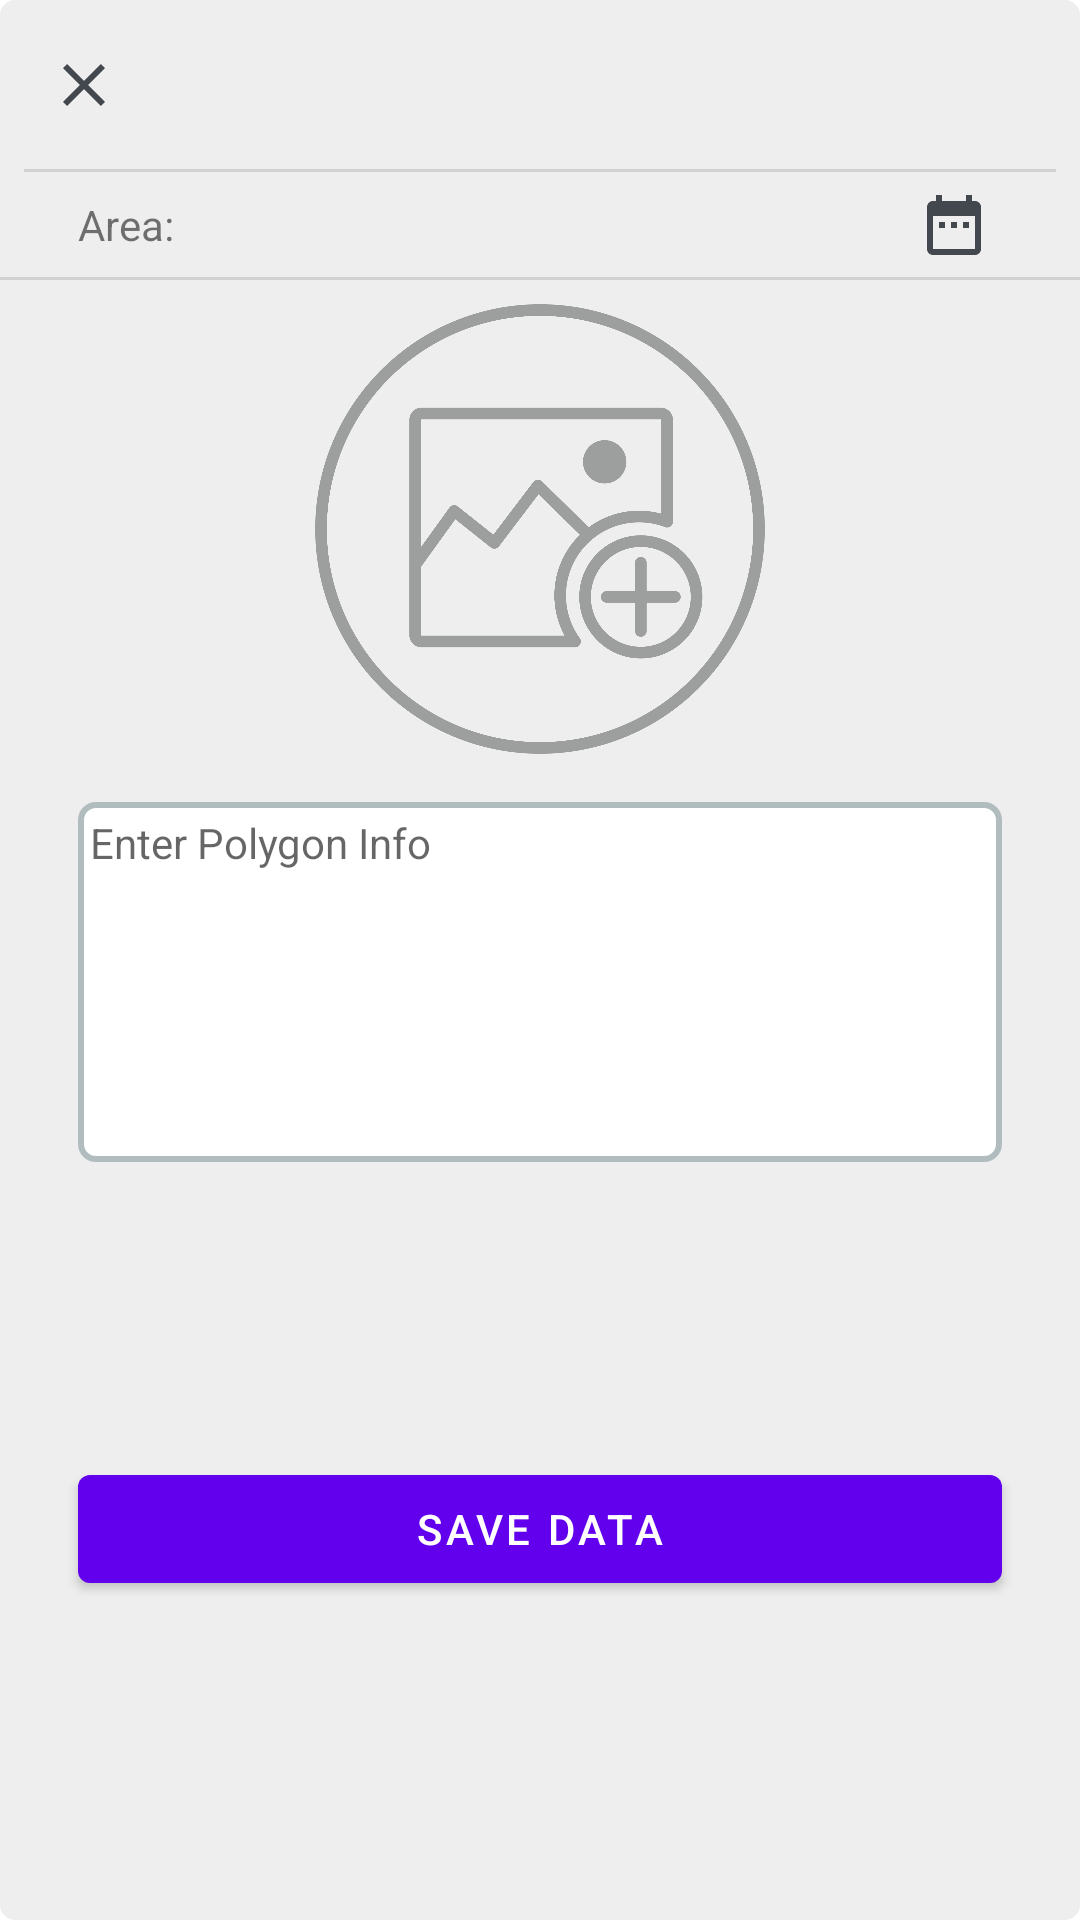

Here is an Android app screen rendered from its layout file. Give the layout XML and the strings, colors and styles it references.
<!-- AndroidManifest.xml: fallback theme Theme.MaterialComponents.DayNight.NoActionBar -->
<!-- res/layout/dialog_polygon.xml -->
<?xml version="1.0" encoding="utf-8"?>
<android.support.constraint.ConstraintLayout
  xmlns:android="http://schemas.android.com/apk/res/android"
  xmlns:app="http://schemas.android.com/apk/res-auto"
  xmlns:tools="http://schemas.android.com/tools"
  android:layout_width="match_parent"
  android:layout_height="wrap_content"
  android:background="@drawable/round_coners"
  android:clickable="true"
  >


  <TextView
    android:id="@+id/polygon_title"
    android:textStyle="bold"
    android:layout_width="wrap_content"
    android:layout_height="wrap_content"
    android:layout_marginTop="16dp"
    android:layout_marginStart="8dp"
    android:layout_marginEnd="8dp"
    android:textAlignment="center"
    android:textColor="@android:color/black"
    android:textSize="18sp"
    app:layout_constraintEnd_toEndOf="parent"
    app:layout_constraintStart_toStartOf="parent"
    app:layout_constraintTop_toTopOf="parent"
    tools:text="PolygonTitle"/>
  <EditText
    android:id="@+id/textInfoET"
    android:layout_width="0dp"
    android:layout_height="120dp"
    android:layout_marginTop="16dp"
    android:layout_marginStart="8dp"
    android:layout_marginEnd="8dp"
    android:padding="4dp"
    android:background="@drawable/round_corners_bg"
    android:gravity="top|left"
    android:hint="@string/enter_polygon_info"
    android:selectAllOnFocus="true"
    android:textSize="14sp"
    app:layout_constraintEnd_toStartOf="@+id/guideline"
    app:layout_constraintHorizontal_bias="0.0"
    app:layout_constraintStart_toStartOf="@+id/guideline4"
    app:layout_constraintTop_toBottomOf="@+id/imageView"/>

  <ImageView
    android:id="@+id/imageView"
    android:layout_width="0dp"
    android:layout_height="150dp"
    android:layout_marginTop="8dp"
    android:layout_marginStart="8dp"
    android:layout_marginEnd="8dp"
    app:layout_constraintEnd_toStartOf="@+id/guideline"
    app:layout_constraintStart_toEndOf="@+id/guideline4"
    app:layout_constraintTop_toBottomOf="@+id/divider3"
    app:srcCompat="@drawable/add_img"/>
  <android.support.constraint.Guideline
    android:id="@+id/guideline"
    android:layout_width="wrap_content"
    android:layout_height="wrap_content"
    android:orientation="vertical"
    app:layout_constraintGuide_percent="0.95"/>
  <android.support.constraint.Guideline
    android:id="@+id/guideline2"
    android:layout_width="wrap_content"
    android:layout_height="wrap_content"
    android:orientation="vertical"
    app:layout_constraintGuide_percent="0.4"/>
  <View
    android:id="@+id/divider"
    android:layout_width="0dp"
    android:layout_height="1dp"
    android:layout_marginTop="16dp"
    android:layout_marginStart="8dp"
    android:layout_marginEnd="8dp"
    android:background="?android:attr/listDivider"
    app:layout_constraintEnd_toEndOf="parent"
    app:layout_constraintHorizontal_bias="0.0"
    app:layout_constraintStart_toStartOf="parent"
    app:layout_constraintTop_toBottomOf="@+id/polygon_title"/>
  <TextView
    android:id="@+id/textView3"
    android:layout_width="wrap_content"
    android:layout_height="wrap_content"
    android:layout_marginTop="8dp"
    android:layout_marginStart="8dp"
    android:text="@string/area"
    app:layout_constraintStart_toStartOf="@+id/guideline4"
    app:layout_constraintTop_toBottomOf="@+id/divider"/>
  <android.support.constraint.Guideline
    android:id="@+id/guideline4"
    android:layout_width="wrap_content"
    android:layout_height="wrap_content"
    android:orientation="vertical"
    app:layout_constraintGuide_percent="0.05"/>
  <TextView
    android:id="@+id/polygon_area_value"
    android:layout_width="wrap_content"
    android:layout_height="wrap_content"
    android:layout_marginStart="4dp"
    android:textColor="@android:color/black"
    app:layout_constraintStart_toEndOf="@+id/textView3"
    app:layout_constraintTop_toTopOf="@+id/textView3"
    tools:text="100"/>
  <View
    android:id="@+id/divider3"
    android:layout_width="368dp"
    android:layout_height="1dp"
    android:layout_marginTop="8dp"
    android:layout_marginStart="8dp"
    android:layout_marginEnd="8dp"
    android:background="?android:attr/listDivider"
    app:layout_constraintEnd_toEndOf="parent"
    app:layout_constraintStart_toStartOf="parent"
    app:layout_constraintTop_toBottomOf="@+id/textView3"/>

  <TextView
    android:id="@+id/dateTV"
    android:layout_width="wrap_content"
    android:layout_height="wrap_content"
    android:layout_marginTop="8dp"
    android:layout_marginBottom="8dp"
    android:layout_marginEnd="8dp"
    android:clickable="true"
    android:drawableLeft="@drawable/ic_calendar"
    android:drawablePadding="4dp"
    android:gravity="center_vertical"
    app:layout_constraintBottom_toTopOf="@+id/divider3"
    app:layout_constraintEnd_toStartOf="@+id/guideline"
    app:layout_constraintTop_toBottomOf="@+id/divider"
    tools:text="01.01.2019"/>

  <Button
    android:id="@+id/savePolygonDataBtn"
    android:layout_width="0dp"
    android:layout_height="wrap_content"
    android:layout_marginTop="8dp"
    android:layout_marginBottom="16dp"
    android:layout_marginStart="8dp"
    android:layout_marginEnd="8dp"
    android:text="@string/save_data"
    app:layout_constraintBottom_toBottomOf="parent"
    app:layout_constraintEnd_toStartOf="@+id/guideline"
    app:layout_constraintHorizontal_bias="0.0"
    app:layout_constraintStart_toStartOf="@+id/guideline4"
    app:layout_constraintTop_toBottomOf="@+id/textInfoET"/>

  <ImageView
    android:id="@+id/closeBtn"
    android:layout_width="wrap_content"
    android:layout_height="wrap_content"
    android:layout_marginTop="8dp"
    android:layout_marginBottom="8dp"
    android:layout_marginStart="16dp"
    android:clickable="true"
    app:layout_constraintBottom_toTopOf="@+id/divider"
    app:layout_constraintStart_toStartOf="parent"
    app:layout_constraintTop_toTopOf="parent"
    app:srcCompat="@drawable/ic_close_black_24dp"/>
</android.support.constraint.ConstraintLayout>
<!-- resources referenced by this layout -->
<resources>
  <!-- drawable add_img: png bitmap (drawable, 174750 bytes) -->
  <!-- drawable ic_calendar (drawable) -->
  <vector android:height="24dp" android:tint="#43474E"
      android:viewportHeight="24.0" android:viewportWidth="24.0"
      android:width="24dp" xmlns:android="http://schemas.android.com/apk/res/android">
      <path android:fillColor="#FF000000" android:pathData="M9,11L7,11v2h2v-2zM13,11h-2v2h2v-2zM17,11h-2v2h2v-2zM19,4h-1L18,2h-2v2L8,4L8,2L6,2v2L5,4c-1.11,0 -1.99,0.9 -1.99,2L3,20c0,1.1 0.89,2 2,2h14c1.1,0 2,-0.9 2,-2L21,6c0,-1.1 -0.9,-2 -2,-2zM19,20L5,20L5,9h14v11z"/>
  </vector>
  <!-- drawable ic_close_black_24dp (drawable) -->
  <vector android:height="24dp" android:tint="#43474E"
      android:viewportHeight="24.0" android:viewportWidth="24.0"
      android:width="24dp" xmlns:android="http://schemas.android.com/apk/res/android">
      <path android:fillColor="#FF000000" android:pathData="M19,6.41L17.59,5 12,10.59 6.41,5 5,6.41 10.59,12 5,17.59 6.41,19 12,13.41 17.59,19 19,17.59 13.41,12z"/>
  </vector>
  <!-- drawable round_coners (drawable) -->
  <?xml version="1.0" encoding="utf-8"?>
  <shape xmlns:android="http://schemas.android.com/apk/res/android">
    <solid android:color="#EEEEEE"/>
  
    <corners
      android:bottomLeftRadius="5dp"
      android:bottomRightRadius="5dp"
      android:topLeftRadius="5dp"
      android:topRightRadius="5dp"/>
  </shape>
  <!-- drawable round_corners_bg (drawable) -->
  <?xml version="1.0" encoding="utf-8"?>
  <shape xmlns:android="http://schemas.android.com/apk/res/android">
    <solid android:color="#FFFFFF"/>
    <stroke android:width="2dp" android:color="#B1BCBE"/>
    <corners
      android:bottomLeftRadius="5dp"
      android:bottomRightRadius="5dp"
      android:topLeftRadius="5dp"
      android:topRightRadius="5dp"/>
  
  </shape>
  <string name="area">Area:</string>
  <string name="enter_polygon_info">Enter Polygon Info</string>
  <string name="save_data">Save data</string>
</resources>
